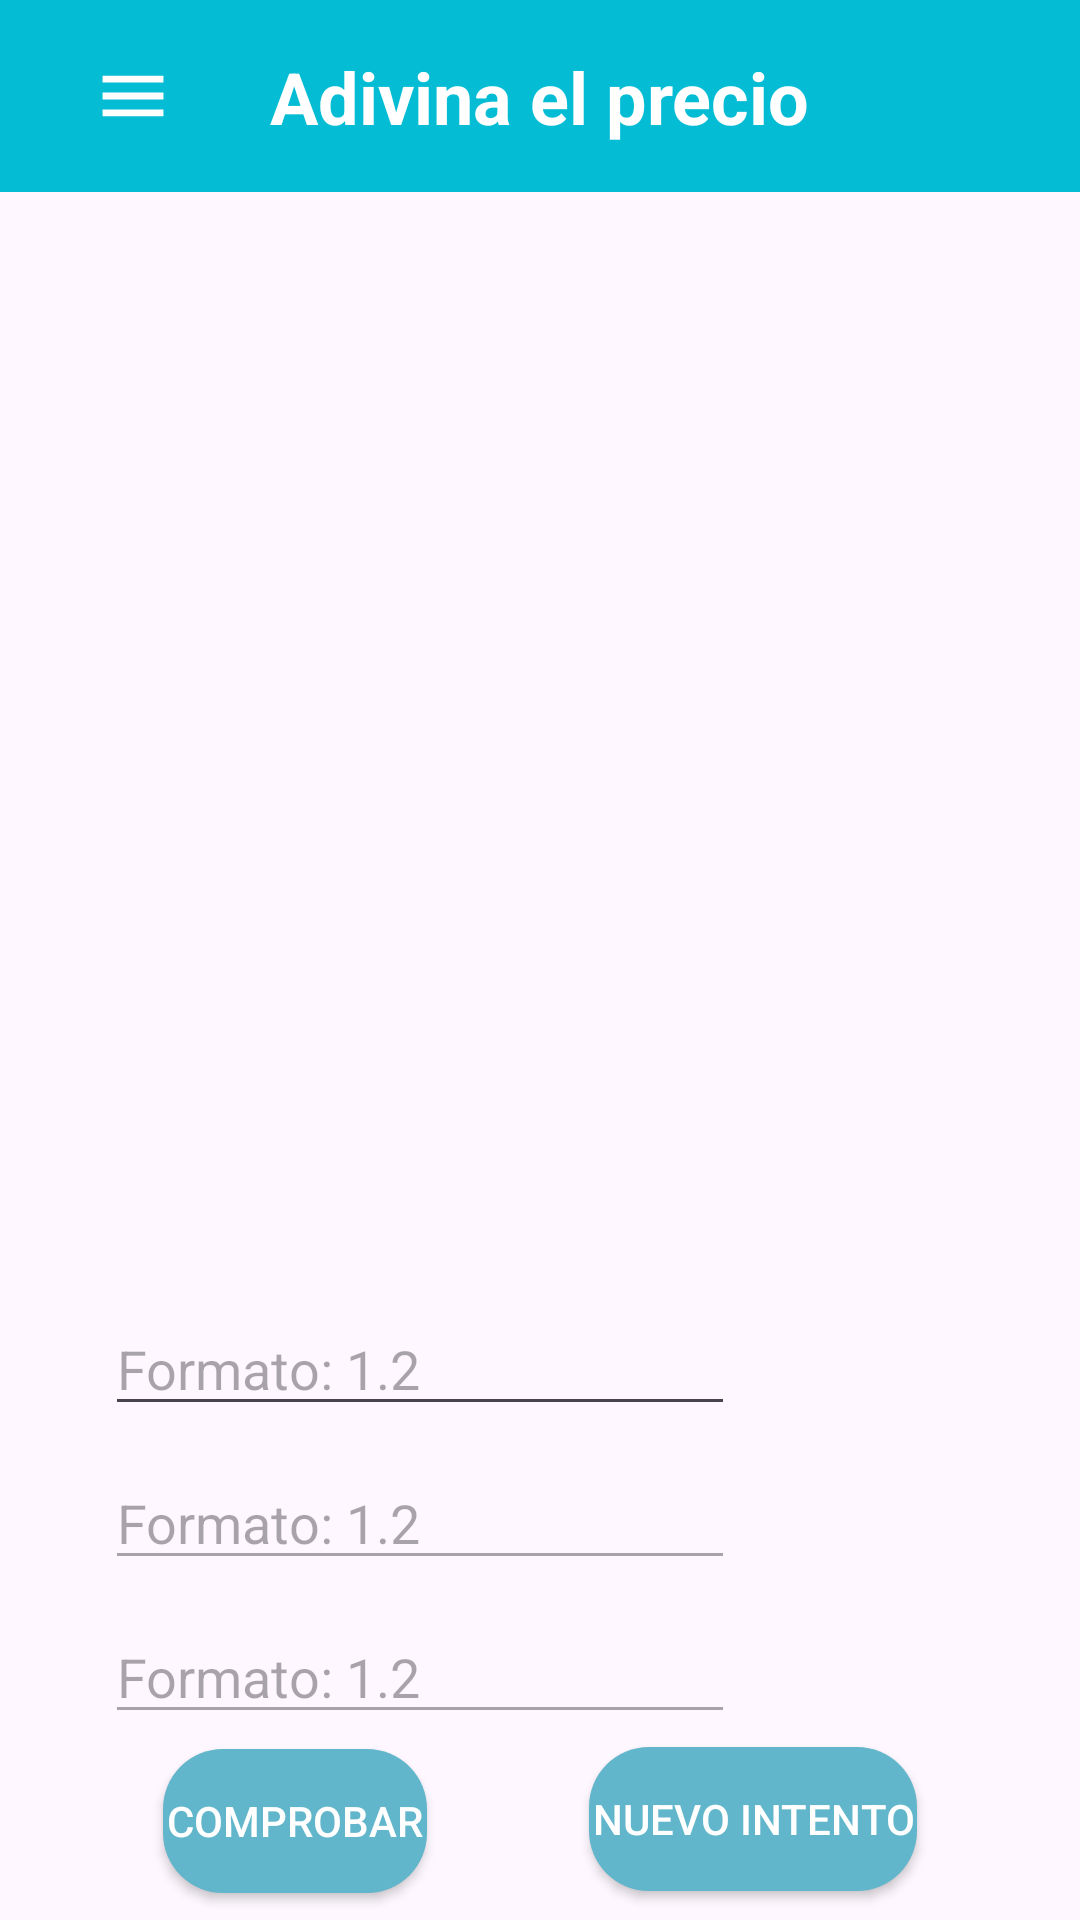

Produce the Android XML layout that renders to this screen, including the resource entries it uses.
<!-- AndroidManifest.xml: application theme Theme.ListaCompra -->
<!-- res/layout/juego_precios.xml -->
<?xml version="1.0" encoding="utf-8"?>
<androidx.constraintlayout.widget.ConstraintLayout xmlns:android="http://schemas.android.com/apk/res/android"
    xmlns:app="http://schemas.android.com/apk/res-auto"
    xmlns:tools="http://schemas.android.com/tools"
    android:layout_width="match_parent"
    android:layout_height="match_parent">

    <androidx.appcompat.widget.Toolbar
        android:id="@+id/toolbar"
        android:layout_width="0dp"
        android:layout_height="wrap_content"
        android:background="#04bcd4"
        android:minHeight="?attr/actionBarSize"
        android:theme="?attr/actionBarTheme"
        app:layout_constraintEnd_toEndOf="parent"
        app:layout_constraintStart_toStartOf="parent"
        app:layout_constraintTop_toTopOf="parent" />

    <ProgressBar
        android:id="@+id/loadingCircle"
        style="?android:attr/progressBarStyleLarge"
        android:layout_width="wrap_content"
        android:layout_height="wrap_content"
        android:layout_centerInParent="true"
        android:visibility="gone"
        app:layout_constraintBottom_toTopOf="@+id/primerIntento"
        app:layout_constraintEnd_toEndOf="parent"
        app:layout_constraintStart_toStartOf="parent"
        app:layout_constraintTop_toTopOf="parent" />
    <TextView
        android:id="@+id/nombreAplicacion"
        android:layout_width="wrap_content"
        android:layout_height="wrap_content"
        android:text="Adivina el precio"
        android:textColor="@android:color/white"
        android:textSize="24sp"
        android:textStyle="bold"
        app:layout_constraintBottom_toBottomOf="@+id/toolbar"
        app:layout_constraintEnd_toEndOf="@+id/toolbar"
        app:layout_constraintStart_toStartOf="@+id/toolbar"
        app:layout_constraintTop_toTopOf="@+id/toolbar" />

    <ImageView
        android:id="@+id/producto"
        android:layout_width="296dp"
        android:layout_height="300dp"
        android:layout_marginTop="60dp"
        app:layout_constraintBottom_toBottomOf="parent"
        app:layout_constraintEnd_toEndOf="parent"
        app:layout_constraintStart_toStartOf="parent"
        app:layout_constraintTop_toBottomOf="@+id/toolbar"
        app:layout_constraintVertical_bias="0.0"
        app:srcCompat="@drawable/ic_launcher_foreground" />

    <TextView
        android:id="@+id/nombreSupermercado"
        android:layout_width="wrap_content"
        android:layout_height="33dp"
        android:text=""
        android:textSize="25dp"
        app:layout_constraintBottom_toTopOf="@+id/producto"
        app:layout_constraintEnd_toEndOf="parent"
        app:layout_constraintStart_toStartOf="parent"
        app:layout_constraintTop_toBottomOf="@+id/toolbar" />

    <ImageView
        android:id="@+id/imagenPrimerIntento"
        android:layout_width="45dp"
        android:layout_height="45dp"
        android:layout_marginTop="8dp"
        app:layout_constraintEnd_toEndOf="parent"
        app:layout_constraintHorizontal_bias="0.5"
        app:layout_constraintStart_toEndOf="@+id/primerIntento"
        app:layout_constraintTop_toBottomOf="@+id/producto"
        app:srcCompat="@drawable/ic_launcher_foreground" />

    <ImageView
        android:id="@+id/imagenSegundoIntento"
        android:layout_width="45dp"
        android:layout_height="45dp"
        android:layout_marginTop="10dp"
        app:layout_constraintEnd_toEndOf="parent"
        app:layout_constraintHorizontal_bias="0.5"
        app:layout_constraintStart_toEndOf="@+id/segundoIntento"
        app:layout_constraintTop_toBottomOf="@+id/imagenPrimerIntento"
        app:srcCompat="@drawable/ic_launcher_foreground" />

    <ImageView
        android:id="@+id/imagenTercerIntento"
        android:layout_width="45dp"
        android:layout_height="45dp"
        android:layout_marginTop="10dp"
        app:layout_constraintEnd_toEndOf="parent"
        app:layout_constraintStart_toEndOf="@+id/segundoIntento"
        app:layout_constraintTop_toBottomOf="@+id/imagenSegundoIntento"
        app:srcCompat="@drawable/ic_launcher_foreground" />

    <EditText
        android:id="@+id/primerIntento"
        android:layout_width="wrap_content"
        android:layout_height="wrap_content"
        android:layout_marginTop="10dp"
        android:ems="10"
        android:hint="Formato: 1.2"
        android:inputType="numberDecimal"
        app:layout_constraintEnd_toStartOf="@+id/imagenPrimerIntento"
        app:layout_constraintHorizontal_bias="0.5"
        app:layout_constraintStart_toStartOf="parent"
        app:layout_constraintTop_toBottomOf="@+id/producto" />

    <EditText
        android:id="@+id/segundoIntento"
        android:layout_width="wrap_content"
        android:layout_height="wrap_content"
        android:layout_marginTop="10dp"
        android:ems="10"
        android:enabled="false"
        android:hint="Formato: 1.2"
        android:inputType="numberDecimal"
        app:layout_constraintEnd_toStartOf="@+id/imagenSegundoIntento"
        app:layout_constraintHorizontal_bias="0.5"
        app:layout_constraintStart_toStartOf="parent"
        app:layout_constraintTop_toBottomOf="@+id/primerIntento" />

    <EditText
        android:id="@+id/tercerIntento"
        android:layout_width="wrap_content"
        android:layout_height="wrap_content"
        android:layout_marginTop="10dp"
        android:ems="10"
        android:enabled="false"
        android:hint="Formato: 1.2"
        android:inputType="numberDecimal"
        app:layout_constraintEnd_toStartOf="@+id/imagenSegundoIntento"
        app:layout_constraintStart_toStartOf="parent"
        app:layout_constraintTop_toBottomOf="@+id/segundoIntento" />

    <androidx.appcompat.widget.AppCompatButton
        android:id="@+id/comprobar"
        android:layout_width="wrap_content"
        android:layout_height="wrap_content"
        android:background="@drawable/botones_creacion"
        android:text="Comprobar"
        android:textColor="@color/white"
        app:layout_constraintBottom_toBottomOf="parent"
        app:layout_constraintEnd_toStartOf="@+id/nuevo_intento"
        app:layout_constraintHorizontal_bias="0.5"
        app:layout_constraintStart_toStartOf="parent"
        app:layout_constraintTop_toBottomOf="@+id/segundoIntento"
        app:layout_constraintVertical_bias="0.86" />

    <androidx.appcompat.widget.AppCompatButton
        android:id="@+id/nuevo_intento"
        android:layout_width="wrap_content"
        android:layout_height="wrap_content"
        android:background="@drawable/botones_creacion"
        android:text="Nuevo intento"
        android:textColor="@color/white"
        app:layout_constraintBottom_toBottomOf="parent"
        app:layout_constraintEnd_toEndOf="parent"
        app:layout_constraintHorizontal_bias="0.5"
        app:layout_constraintStart_toEndOf="@+id/comprobar"
        app:layout_constraintTop_toBottomOf="@+id/segundoIntento"
        app:layout_constraintVertical_bias="0.852" />

    <TextView
        android:id="@+id/cuadroFinal"
        android:layout_width="wrap_content"
        android:layout_height="wrap_content"
        app:layout_constraintBottom_toTopOf="@+id/comprobar"
        app:layout_constraintEnd_toEndOf="parent"
        app:layout_constraintStart_toStartOf="parent"
        app:layout_constraintTop_toBottomOf="@+id/tercerIntento" />

    <androidx.appcompat.widget.AppCompatImageButton
        android:id="@+id/menu"
        android:layout_width="64dp"
        android:layout_height="56dp"
        android:background="@color/primario"
        android:onClick="onSideBarClick"
        app:layout_constraintBottom_toBottomOf="@+id/toolbar"
        app:layout_constraintEnd_toStartOf="@+id/nombreAplicacion"
        app:layout_constraintHorizontal_bias="0.472"
        app:layout_constraintStart_toStartOf="parent"
        app:layout_constraintTop_toTopOf="parent"
        app:srcCompat="@drawable/menu" />


</androidx.constraintlayout.widget.ConstraintLayout>
<!-- resources referenced by this layout -->
<resources>
  <color name="primario">#04bcd4</color>
  <color name="white">#FFFFFFFF</color>
  <!-- drawable botones_creacion (drawable) -->
  <?xml version="1.0" encoding="utf-8"?>
  <shape xmlns:android="http://schemas.android.com/apk/res/android"
      android:shape="rectangle">
      <solid android:color="#62B6CB" />
      <padding
          android:bottom="1dp"
          android:left="1dp"
          android:right="1dp"
          android:top="1dp" />
      <corners android:radius="20dp" />
  </shape>
  <!-- drawable menu (drawable) -->
  <vector xmlns:android="http://schemas.android.com/apk/res/android"
      android:width="40dp"
      android:height="40dp"
      android:viewportWidth="24"
      android:viewportHeight="24">
    <path
        android:pathData="M4,6H20M4,12H20M4,18H20"
        android:strokeLineJoin="round"
        android:strokeWidth="2"
        android:fillColor="#00000000"
        android:strokeColor="#FFFFFF"
        android:strokeLineCap="round"/>
  </vector>
  <style name="Theme.ListaCompra" parent="Base.Theme.ListaCompra" />
  <style name="Base.Theme.ListaCompra" parent="Theme.Material3.DayNight.NoActionBar">
          
          
      </style>
</resources>
